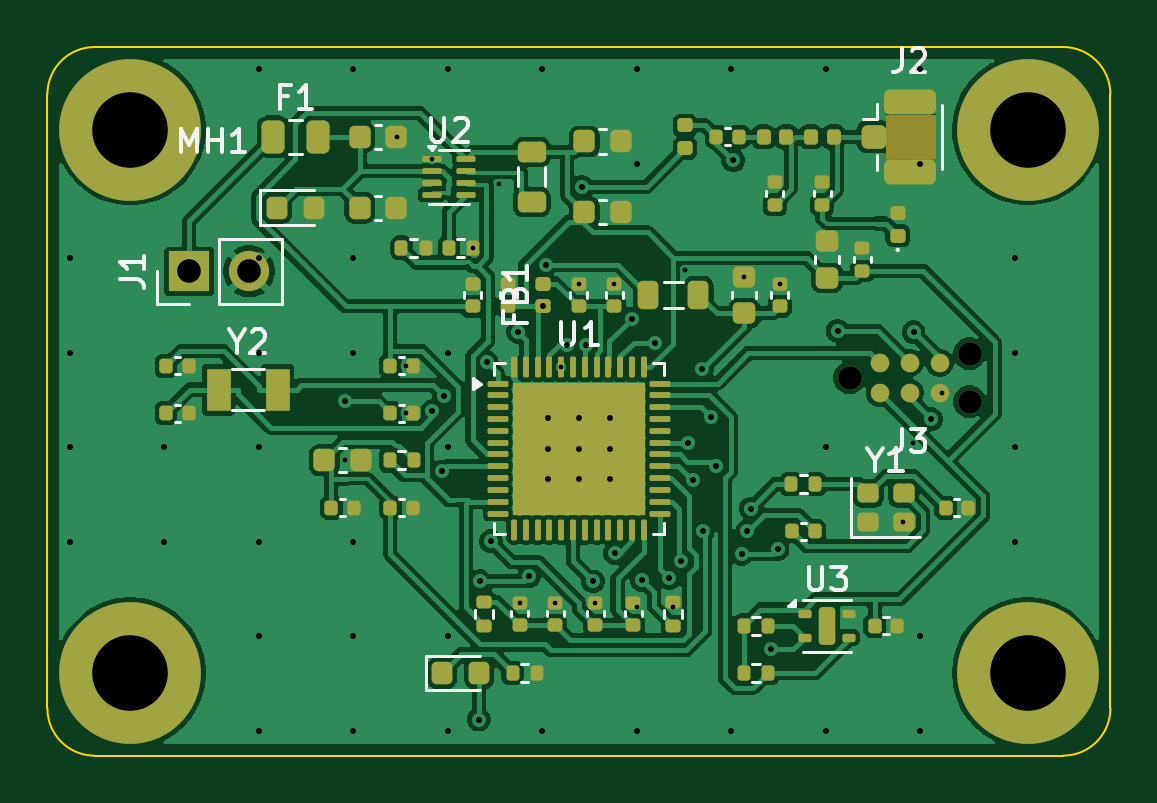
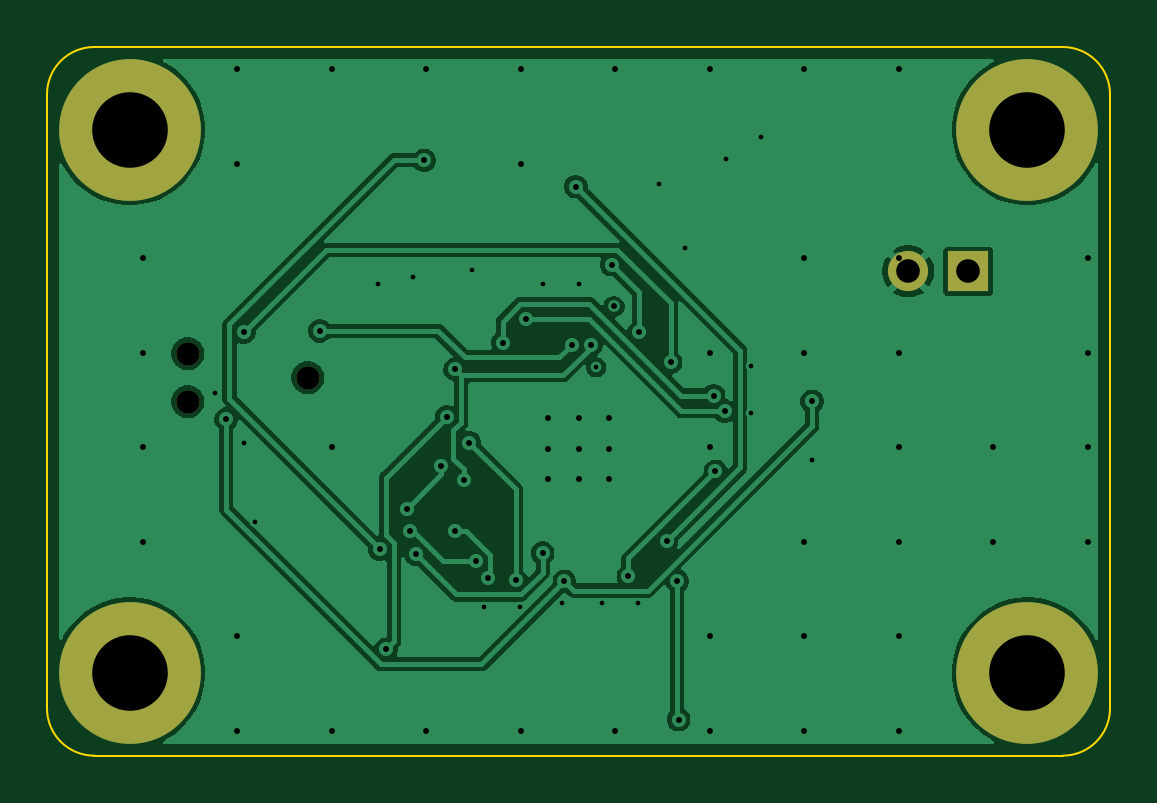
Circuit board: 10 layer files. Board 45.0 x 30.0 mm.
- bottom_copper: CHIPDOWNARM-B_Cu.gbl (40673 bytes)
- bottom_mask: CHIPDOWNARM-B_Mask.gbs (880 bytes)
- paste: CHIPDOWNARM-B_Paste.gbp (456 bytes)
- bottom_silk: CHIPDOWNARM-B_Silkscreen.gbo (457 bytes)
- outline: CHIPDOWNARM-Edge_Cuts.gm1 (904 bytes)
- top_copper: CHIPDOWNARM-F_Cu.gtl (130406 bytes)
- top_mask: CHIPDOWNARM-F_Mask.gts (9133 bytes)
- paste: CHIPDOWNARM-F_Paste.gtp (8931 bytes)
- top_silk: CHIPDOWNARM-F_Silkscreen.gto (17158 bytes)
- drill: CHIPDOWNARM.drl (2176 bytes)

=== bottom_copper: CHIPDOWNARM-B_Cu.gbl (40673 bytes, source omitted) ===
=== bottom_mask: CHIPDOWNARM-B_Mask.gbs ===
%TF.GenerationSoftware,KiCad,Pcbnew,10.0.1*%
%TF.CreationDate,2026-09-04T22:04:05-05:00*%
%TF.ProjectId,CHIPDOWNARM,43484950-444f-4574-9e41-524d2e6b6963,rev?*%
%TF.SameCoordinates,Original*%
%TF.FileFunction,Soldermask,Bot*%
%TF.FilePolarity,Negative*%
%FSLAX46Y46*%
G04 Gerber Fmt 4.6, Leading zero omitted, Abs format (unit mm)*
G04 Created by KiCad (PCBNEW 10.0.1) date 2026-09-04 22:04:05*
%MOMM*%
%LPD*%
G01*
G04 APERTURE LIST*
%ADD10C,0.990600*%
%ADD11C,6.000000*%
%ADD12R,1.700000X1.700000*%
%ADD13C,1.700000*%
G04 APERTURE END LIST*
D10*
%TO.C,J3*%
X33960000Y-14000000D03*
X39040000Y-12984000D03*
X39040000Y-15016000D03*
%TD*%
D11*
%TO.C,MH4*%
X41500000Y-26500000D03*
%TD*%
%TO.C,MH3*%
X3500000Y-26500000D03*
%TD*%
%TO.C,MH1*%
X3500000Y-3500000D03*
%TD*%
%TO.C,MH2*%
X41500000Y-3500000D03*
%TD*%
D12*
%TO.C,J1*%
X6000000Y-9500000D03*
D13*
X8540000Y-9500000D03*
%TD*%
M02*

=== paste: CHIPDOWNARM-B_Paste.gbp ===
%TF.GenerationSoftware,KiCad,Pcbnew,10.0.1*%
%TF.CreationDate,2026-09-04T22:04:05-05:00*%
%TF.ProjectId,CHIPDOWNARM,43484950-444f-4574-9e41-524d2e6b6963,rev?*%
%TF.SameCoordinates,Original*%
%TF.FileFunction,Paste,Bot*%
%TF.FilePolarity,Positive*%
%FSLAX46Y46*%
G04 Gerber Fmt 4.6, Leading zero omitted, Abs format (unit mm)*
G04 Created by KiCad (PCBNEW 10.0.1) date 2026-09-04 22:04:05*
%MOMM*%
%LPD*%
G01*
G04 APERTURE LIST*
G04 APERTURE END LIST*
M02*

=== bottom_silk: CHIPDOWNARM-B_Silkscreen.gbo ===
%TF.GenerationSoftware,KiCad,Pcbnew,10.0.1*%
%TF.CreationDate,2026-09-04T22:04:05-05:00*%
%TF.ProjectId,CHIPDOWNARM,43484950-444f-4574-9e41-524d2e6b6963,rev?*%
%TF.SameCoordinates,Original*%
%TF.FileFunction,Legend,Bot*%
%TF.FilePolarity,Positive*%
%FSLAX46Y46*%
G04 Gerber Fmt 4.6, Leading zero omitted, Abs format (unit mm)*
G04 Created by KiCad (PCBNEW 10.0.1) date 2026-09-04 22:04:05*
%MOMM*%
%LPD*%
G01*
G04 APERTURE LIST*
G04 APERTURE END LIST*
M02*

=== outline: CHIPDOWNARM-Edge_Cuts.gm1 ===
%TF.GenerationSoftware,KiCad,Pcbnew,10.0.1*%
%TF.CreationDate,2026-09-04T22:04:05-05:00*%
%TF.ProjectId,CHIPDOWNARM,43484950-444f-4574-9e41-524d2e6b6963,rev?*%
%TF.SameCoordinates,Original*%
%TF.FileFunction,Profile,NP*%
%FSLAX46Y46*%
G04 Gerber Fmt 4.6, Leading zero omitted, Abs format (unit mm)*
G04 Created by KiCad (PCBNEW 10.0.1) date 2026-09-04 22:04:05*
%MOMM*%
%LPD*%
G01*
G04 APERTURE LIST*
%TA.AperFunction,Profile*%
%ADD10C,0.100000*%
%TD*%
G04 APERTURE END LIST*
D10*
X0Y-2000000D02*
G75*
G02*
X2000000Y0I1999999J1D01*
G01*
X0Y-28000000D02*
X0Y-2000000D01*
X2000000Y0D02*
X43000000Y0D01*
X2000000Y-30000000D02*
G75*
G02*
X0Y-28000000I0J2000000D01*
G01*
X43000000Y0D02*
G75*
G02*
X45000000Y-2000000I0J-2000000D01*
G01*
X43000000Y-30000000D02*
X2000000Y-30000000D01*
X45000000Y-2000000D02*
X45000000Y-28000000D01*
X45000000Y-28000000D02*
G75*
G02*
X43000000Y-30000000I-2000000J0D01*
G01*
M02*

=== top_copper: CHIPDOWNARM-F_Cu.gtl (130406 bytes, source omitted) ===
=== top_mask: CHIPDOWNARM-F_Mask.gts (9133 bytes, source omitted) ===
=== paste: CHIPDOWNARM-F_Paste.gtp (8931 bytes, source omitted) ===
=== top_silk: CHIPDOWNARM-F_Silkscreen.gto (17158 bytes, source omitted) ===
=== drill: CHIPDOWNARM.drl ===
M48
; DRILL file KiCad 10.0.1 date 2026-09-04T22:04:06
; FORMAT={-:-/ absolute / metric / decimal}
; #@! TF.CreationDate,2026-09-04T22:04:06-05:00
; #@! TF.GenerationSoftware,Kicad,Pcbnew,10.0.1
; #@! TF.FileFunction,MixedPlating,1,4
FMAT,2
METRIC
; #@! TA.AperFunction,Plated,PTH,ViaDrill
T1C0.200
; #@! TA.AperFunction,Plated,PTH,ViaDrill
T2C0.250
; #@! TA.AperFunction,Plated,PTH,ComponentDrill
T3C1.000
; #@! TA.AperFunction,Plated,PTH,ComponentDrill
T4C3.200
; #@! TA.AperFunction,NonPlated,NPTH,ComponentDrill
T5C0.991
%
G90
G05
T1
X12.6Y-17.5
X14.78Y-3.8
X15.18Y-13.5
X15.18Y-15.5
X16.27Y-4.75
X18.01Y-8.5
X19.1Y-5.8
X20.0Y-23.52
X21.5Y-23.52
X21.75Y-13.562
X22.5Y-10.02
X23.2Y-23.52
X24.0Y-10.02
X24.96Y-23.72
X26.5Y-23.71
X27.0Y-9.45
X29.5Y-9.72
X31.0Y-10.02
X36.2Y-20.11
X36.65Y-16.75
X37.87Y-14.63
T2
X0.95Y-8.95
X0.95Y-12.95
X0.95Y-16.95
X0.95Y-20.95
X4.95Y-16.95
X4.95Y-20.95
X8.95Y-0.95
X8.95Y-8.95
X8.95Y-12.95
X8.95Y-16.95
X8.95Y-20.95
X8.95Y-24.95
X8.95Y-28.95
X12.612Y-15.0
X12.95Y-0.95
X12.95Y-8.95
X12.95Y-12.95
X12.95Y-20.95
X12.95Y-24.95
X12.95Y-28.95
X16.301Y-15.411
X16.707Y-17.966
X16.778Y-14.754
X16.95Y-0.95
X16.95Y-12.95
X16.95Y-16.95
X16.95Y-24.95
X16.95Y-28.95
X18.262Y-28.472
X18.317Y-22.617
X18.599Y-13.34
X18.773Y-20.918
X19.926Y-12.059
X20.388Y-22.409
X20.95Y-0.95
X20.95Y-28.95
X21.0Y-10.985
X21.101Y-9.213
X21.2Y-15.7
X21.2Y-17.0
X21.2Y-18.3
X21.983Y-12.616
X22.5Y-15.7
X22.5Y-17.0
X22.5Y-18.3
X22.612Y-5.91
X22.784Y-12.595
X23.1Y-22.621
X23.8Y-15.7
X23.8Y-17.0
X23.8Y-18.3
X24.018Y-21.42
X24.738Y-11.499
X24.95Y-0.95
X24.95Y-4.95
X24.95Y-28.95
X25.16Y-22.563
X25.711Y-12.521
X26.325Y-22.491
X26.838Y-21.755
X27.124Y-16.755
X27.336Y-18.333
X27.716Y-13.638
X27.748Y-20.491
X28.072Y-15.661
X28.319Y-17.745
X28.95Y-0.95
X28.95Y-28.95
X29.035Y-4.8
X29.399Y-21.453
X29.615Y-20.491
X29.77Y-19.545
X30.644Y-25.499
X30.909Y-21.26
X32.95Y-0.95
X32.95Y-16.95
X32.95Y-28.95
X33.448Y-12.018
X36.672Y-12.072
X36.95Y-0.95
X36.95Y-4.95
X36.95Y-24.95
X36.95Y-28.95
X37.41Y-15.751
X40.95Y-8.95
X40.95Y-12.95
X40.95Y-16.95
X40.95Y-20.95
T3
X6.0Y-9.5
X8.54Y-9.5
T4
X3.5Y-3.5
X3.5Y-26.5
X41.5Y-3.5
X41.5Y-26.5
T5
X33.96Y-14.0
X39.04Y-12.984
X39.04Y-15.016
M30
